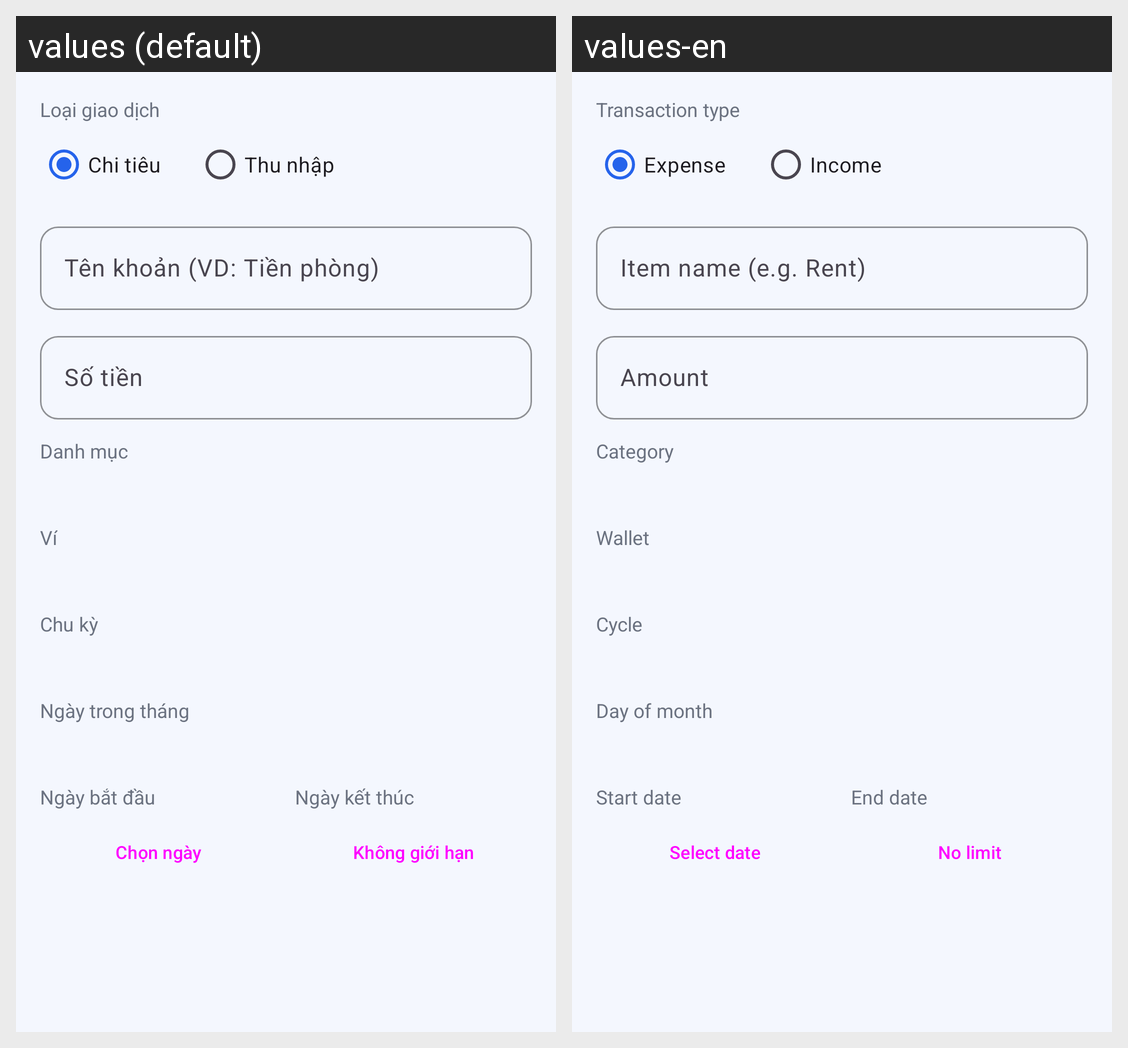

The same Android screen rendered under two of its app's locales, left to right. List the strings drawn on it with the default value and each locale's translation.
Android screen res/layout/dialog_recurring.xml rendered under 2 locales, left to right: values (default), values-en. Device: Nexus 5 (rendered at 1080×1920; each locale shown at half size, 540×960, under a caption strip naming it); theme Theme.ExpenseManager.
Strings drawn on this screen, with the default value and each locale's value (text and hints the layout hard-codes, and strings that could not be matched under every locale, appear in the picture but are not listed):

recurring_type
  values: Loại giao dịch
  values-en: Transaction type

expense
  values: Chi tiêu
  values-en: Expense

income
  values: Thu nhập
  values-en: Income

recurring_name_hint
  values: Tên khoản (VD: Tiền phòng)
  values-en: Item name (e.g. Rent)

amount
  values: Số tiền
  values-en: Amount

category
  values: Danh mục
  values-en: Category

wallet
  values: Ví
  values-en: Wallet

recurring_cycle
  values: Chu kỳ
  values-en: Cycle

recurring_day_of_month
  values: Ngày trong tháng
  values-en: Day of month

recurring_start_date
  values: Ngày bắt đầu
  values-en: Start date

recurring_select_date
  values: Chọn ngày
  values-en: Select date

recurring_end_date
  values: Ngày kết thúc
  values-en: End date

recurring_no_end
  values: Không giới hạn
  values-en: No limit
